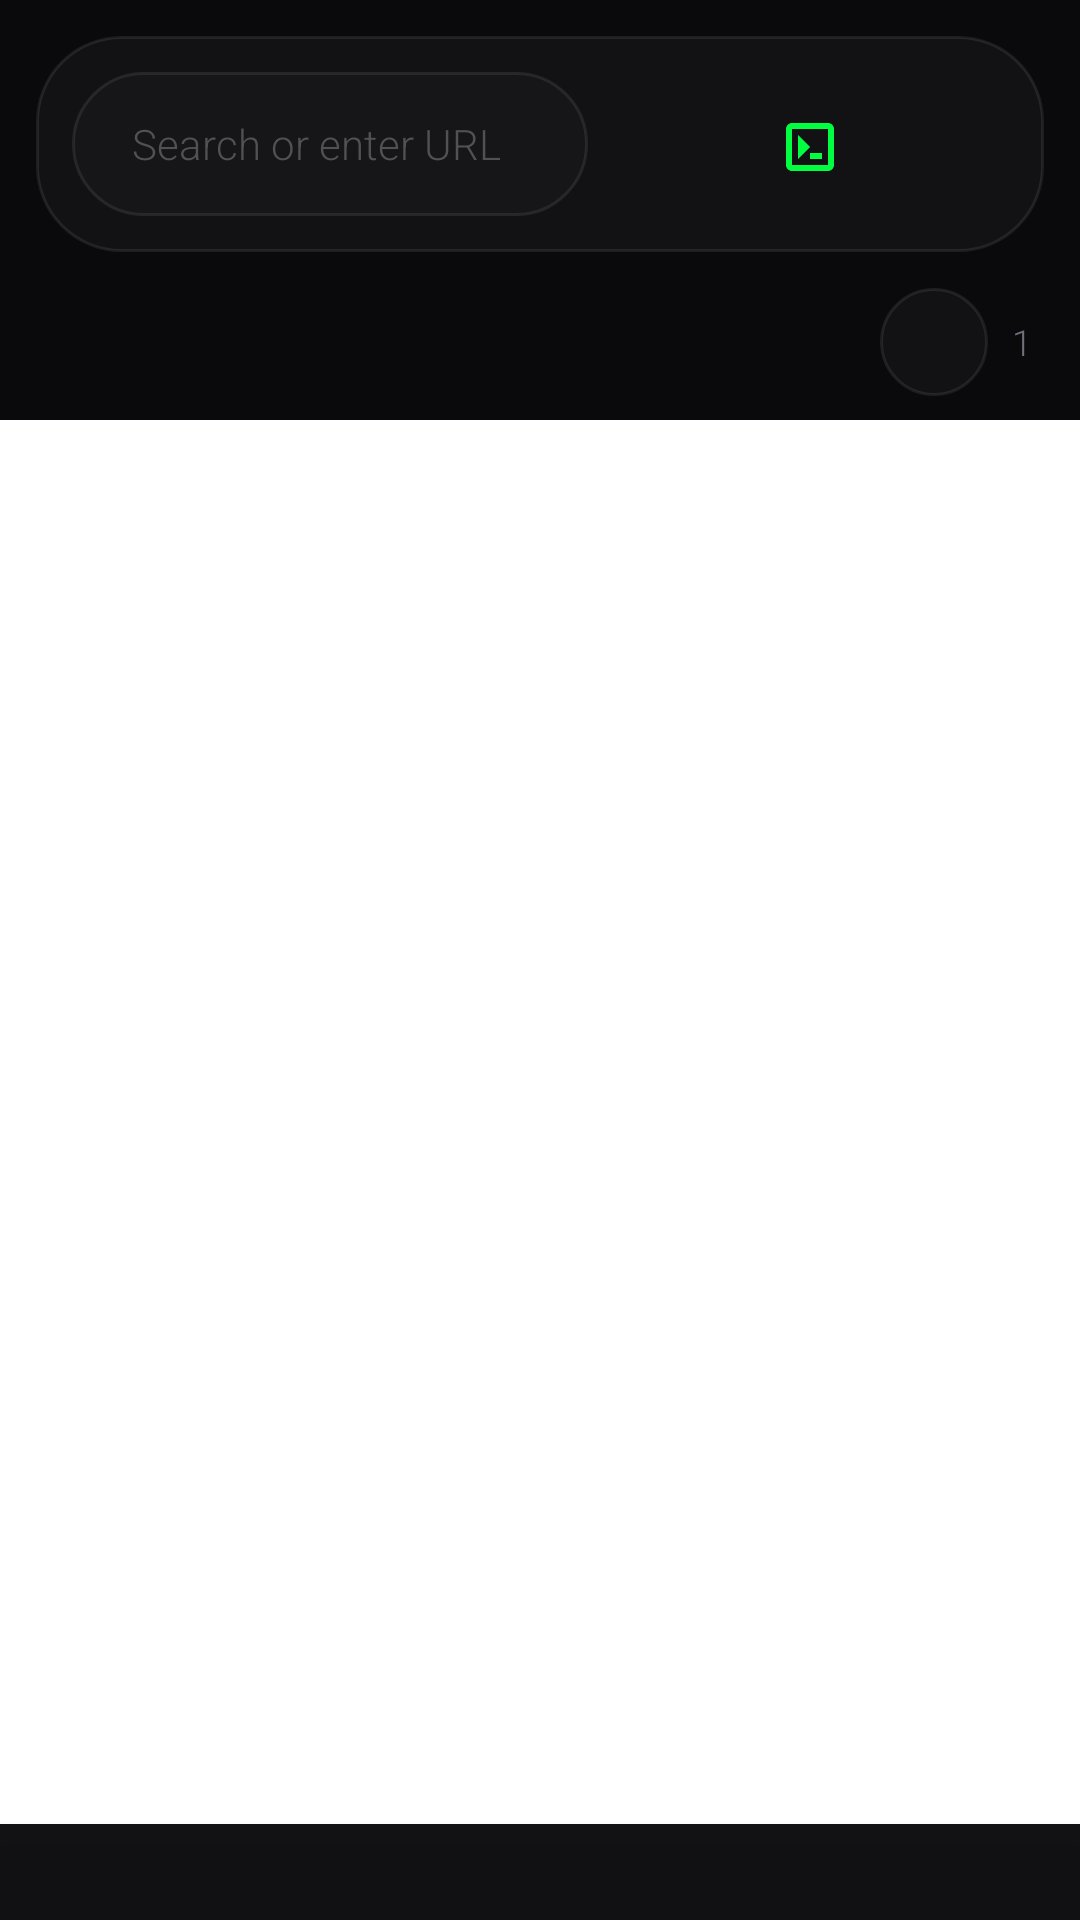

Reconstruct the res/layout file that produces this screen, plus the resources it refers to.
<!-- AndroidManifest.xml: activity theme Theme.AntiF -->
<!-- res/layout/activity_browser.xml -->
<?xml version="1.0" encoding="utf-8"?>
<LinearLayout xmlns:android="http://schemas.android.com/apk/res/android"
    android:layout_width="match_parent"
    android:layout_height="match_parent"
    android:orientation="vertical"
    android:background="@color/bg_primary">

    
    <LinearLayout
        android:layout_width="match_parent"
        android:layout_height="wrap_content"
        android:orientation="horizontal"
        android:gravity="center_vertical"
        android:padding="12dp"
        android:layout_margin="12dp"
        android:background="@drawable/bg_card"
        android:elevation="8dp">

        <EditText
            android:id="@+id/etUrl"
            android:layout_width="0dp"
            android:layout_height="48dp"
            android:layout_weight="1"
            android:background="@drawable/bg_url_bar"
            android:textColor="@color/text_primary"
            android:textColorHint="@color/text_hint"
            android:hint="Search or enter URL"
            android:textSize="14sp"
            android:singleLine="true"
            android:imeOptions="actionGo"
            android:inputType="textUri"
            android:paddingHorizontal="20dp"
            android:elevation="2dp" />

        <ImageButton
            android:id="@+id/btnRefresh"
            android:layout_width="44dp"
            android:layout_height="44dp"
            android:layout_marginStart="8dp"
            android:src="@drawable/ic_refresh"
            android:background="?attr/selectableItemBackgroundBorderless"
            android:tint="@color/text_muted"
            android:padding="10dp"
            android:contentDescription="Refresh" />

        <ImageButton
            android:id="@+id/btnConsole"
            android:layout_width="44dp"
            android:layout_height="44dp"
            android:src="@drawable/ic_terminal"
            android:background="?attr/selectableItemBackgroundBorderless"
            android:tint="#00FF41"
            android:padding="10dp"
            android:contentDescription="Console" />

        <ImageButton
            android:id="@+id/btnBrowserMenu"
            android:layout_width="44dp"
            android:layout_height="44dp"
            android:src="@drawable/ic_more"
            android:background="?attr/selectableItemBackgroundBorderless"
            android:tint="@color/text_muted"
            android:padding="10dp"
            android:contentDescription="Menu" />
    </LinearLayout>

    
    <LinearLayout
        android:layout_width="match_parent"
        android:layout_height="wrap_content"
        android:orientation="horizontal"
        android:gravity="center_vertical"
        android:paddingHorizontal="16dp"
        android:paddingBottom="8dp">

        <HorizontalScrollView
            android:layout_width="0dp"
            android:layout_height="wrap_content"
            android:layout_weight="1"
            android:scrollbars="none">

            <LinearLayout
                android:id="@+id/tabContainer"
                android:layout_width="wrap_content"
                android:layout_height="wrap_content"
                android:orientation="horizontal"
                android:gravity="center_vertical" />
        </HorizontalScrollView>

        <ImageButton
            android:id="@+id/btnNewTab"
            android:layout_width="36dp"
            android:layout_height="36dp"
            android:src="@drawable/ic_add"
            android:background="@drawable/bg_button"
            android:tint="@color/accent"
            android:padding="8dp"
            android:elevation="4dp"
            android:contentDescription="New tab" />

        <TextView
            android:id="@+id/tvTabCount"
            android:layout_width="wrap_content"
            android:layout_height="wrap_content"
            android:text="1"
            android:textColor="@color/text_muted"
            android:textSize="12sp"
            android:paddingStart="8dp" />
    </LinearLayout>

    
    <ProgressBar
        android:id="@+id/progressBar"
        style="?android:attr/progressBarStyleHorizontal"
        android:layout_width="match_parent"
        android:layout_height="3dp"
        android:progressTint="@color/accent"
        android:progressBackgroundTint="@color/divider"
        android:max="100"
        android:visibility="gone" />

    
    <FrameLayout
        android:id="@+id/webViewContainer"
        android:layout_width="match_parent"
        android:layout_height="0dp"
        android:layout_weight="1"
        android:background="@color/white" />

    
    <LinearLayout
        android:layout_width="match_parent"
        android:layout_height="32dp"
        android:orientation="horizontal"
        android:background="@color/bg_card"
        android:gravity="center_vertical"
        android:paddingHorizontal="20dp"
        android:elevation="4dp">

        <TextView
            android:id="@+id/tvStatus"
            android:layout_width="0dp"
            android:layout_height="wrap_content"
            android:layout_weight="1"
            android:textColor="@color/text_muted"
            android:textSize="11sp"
            android:singleLine="true" />

        <TextView
            android:id="@+id/tvBlockedCount"
            android:layout_width="wrap_content"
            android:layout_height="wrap_content"
            android:textColor="@color/accent"
            android:textSize="11sp" />
    </LinearLayout>

</LinearLayout>
<!-- resources referenced by this layout -->
<resources>
  <color name="accent">#FF60A5FA</color>
  <color name="bg_card">#801A1A1F</color>
  <color name="bg_primary">#FF0A0A0C</color>
  <color name="divider">#FF252530</color>
  <color name="text_hint">#FF505055</color>
  <color name="text_muted">#FF707078</color>
  <color name="text_primary">#FFFAFAFA</color>
  <color name="white">#FFFFFFFF</color>
  <!-- drawable bg_button (drawable) -->
  <?xml version="1.0" encoding="utf-8"?>
  <ripple xmlns:android="http://schemas.android.com/apk/res/android"
      android:color="@color/accent_surface">
      <item>
          <shape android:shape="rectangle">
              <solid android:color="@color/bg_card" />
              <corners android:radius="50dp" />
              <stroke 
                  android:width="1dp" 
                  android:color="@color/border_light" />
          </shape>
      </item>
  </ripple>
  <!-- drawable bg_card (drawable) -->
  <?xml version="1.0" encoding="utf-8"?>
  <shape xmlns:android="http://schemas.android.com/apk/res/android"
      android:shape="rectangle">
      <solid android:color="@color/bg_card" />
      <corners android:radius="28dp" />
      <stroke 
          android:width="1dp" 
          android:color="@color/border_light" />
  </shape>
  <!-- drawable bg_url_bar (drawable) -->
  <?xml version="1.0" encoding="utf-8"?>
  <shape xmlns:android="http://schemas.android.com/apk/res/android"
      android:shape="rectangle">
      <solid android:color="@color/bg_card" />
      <corners android:radius="50dp" />
      <stroke 
          android:width="1dp" 
          android:color="@color/border_light" />
  </shape>
  <!-- drawable ic_terminal (drawable) -->
  <?xml version="1.0" encoding="utf-8"?>
  <vector xmlns:android="http://schemas.android.com/apk/res/android"
      android:width="24dp"
      android:height="24dp"
      android:viewportWidth="24"
      android:viewportHeight="24">
      <path
          android:fillColor="#FFFFFF"
          android:pathData="M20,19V7c0,-1.1 -0.9,-2 -2,-2H6C4.9,5 4,5.9 4,7v12c0,1.1 0.9,2 2,2h12C19.1,21 20,20.1 20,19zM6,7h12v12H6V7zM8,9l4,4 -4,4v-8zM12,17h4v-2h-4v2z"/>
  </vector>
  <style name="Theme.AntiF" parent="Theme.Material3.Dark.NoActionBar">
          <item name="colorPrimary">@color/accent</item>
          <item name="colorPrimaryVariant">@color/accent_dark</item>
          <item name="colorOnPrimary">@color/white</item>
          <item name="colorSecondary">@color/accent</item>
          <item name="colorOnSecondary">@color/white</item>
          <item name="android:colorBackground">@color/bg_primary</item>
          <item name="colorSurface">@color/bg_primary</item>
          <item name="colorOnSurface">@color/text_primary</item>
          <item name="colorError">@color/error</item>
          <item name="android:statusBarColor">@color/bg_primary</item>
          <item name="android:navigationBarColor">@color/bg_primary</item>
          <item name="android:windowLightStatusBar">false</item>
          <item name="android:windowLightNavigationBar">false</item>
          <item name="android:fontFamily">sans-serif-light</item>
      </style>
  <color name="accent_surface">#203B82F6</color>
  <color name="border_light">#15FFFFFF</color>
  <color name="accent_dark">#FF3B82F6</color>
  <color name="error">#FFEF4444</color>
</resources>
